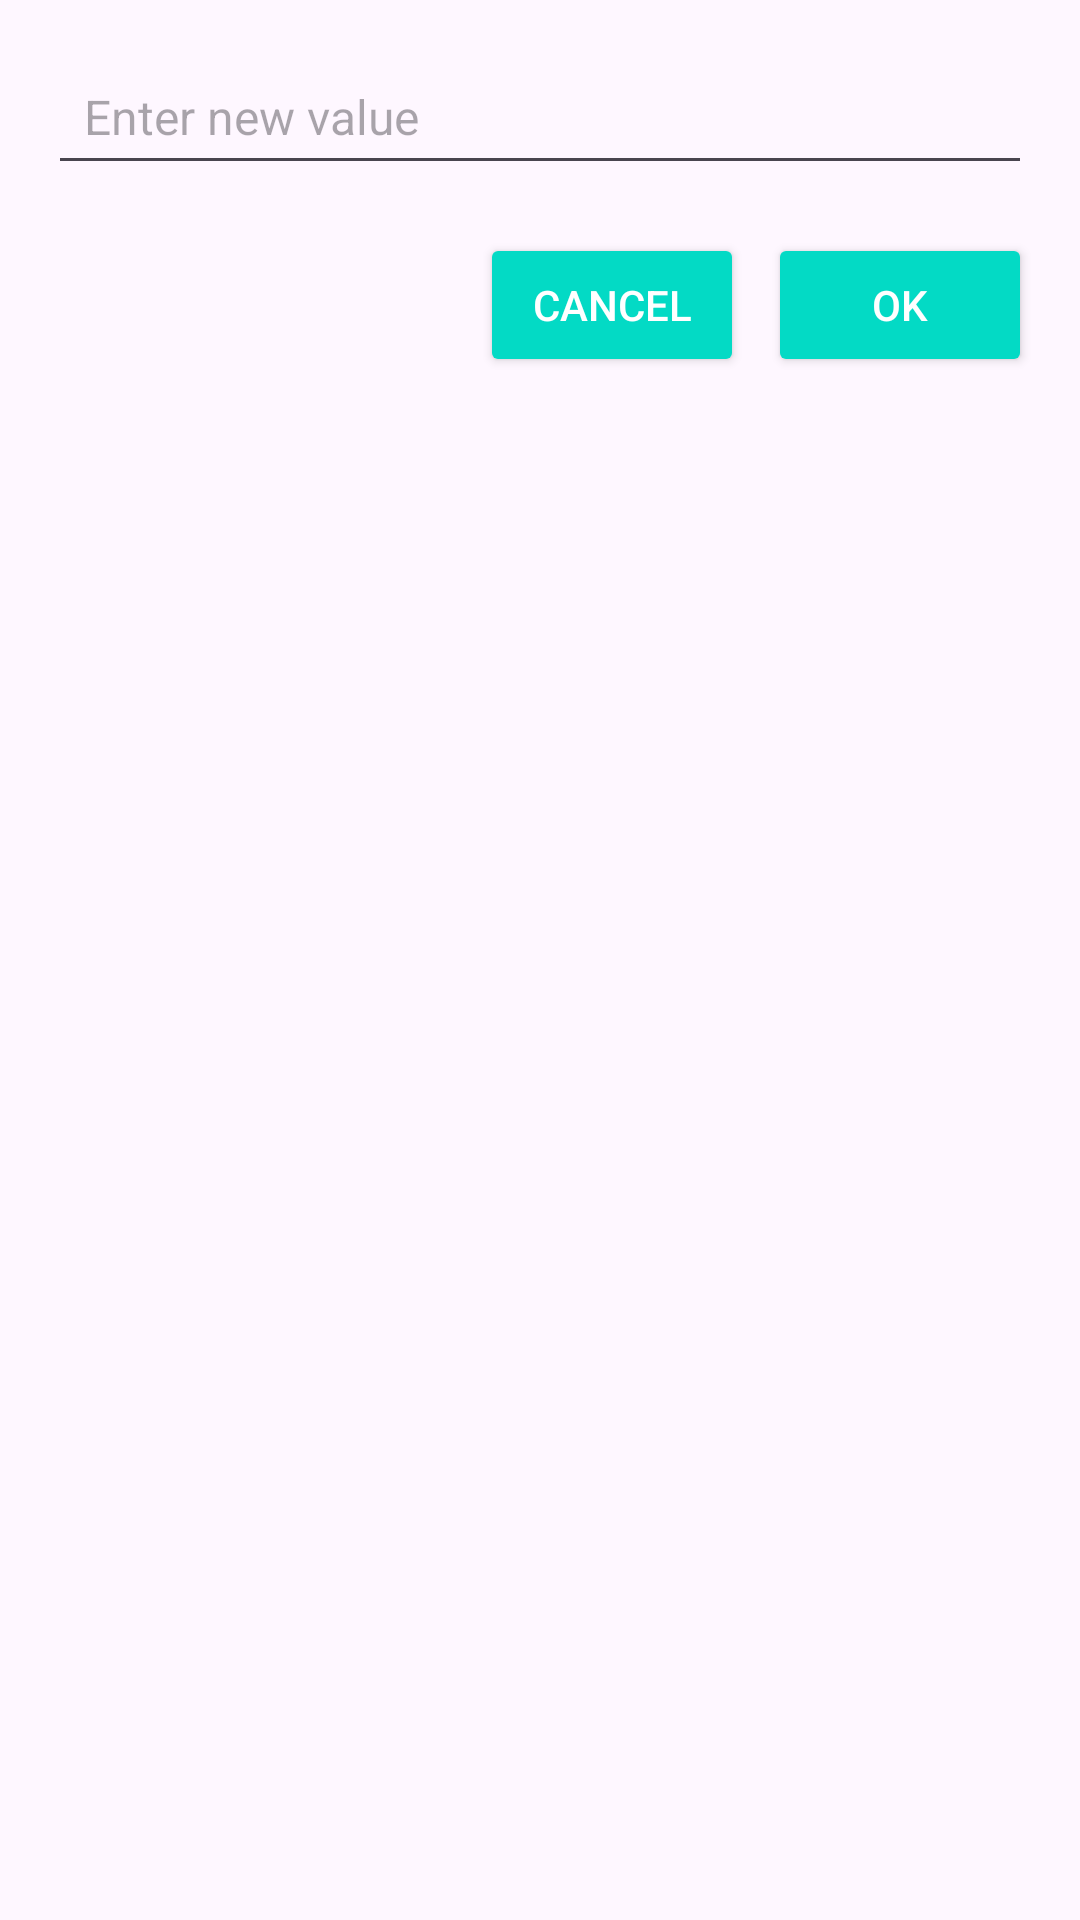

Reconstruct the res/layout file that produces this screen, plus the resources it refers to.
<!-- AndroidManifest.xml: application theme Theme.Projecte -->
<!-- res/layout/dialog_edit_field.xml -->
<?xml version="1.0" encoding="utf-8"?>
<LinearLayout xmlns:android="http://schemas.android.com/apk/res/android"
    android:layout_width="match_parent"
    android:layout_height="wrap_content"
    android:orientation="vertical"
    android:padding="16dp">

    <EditText
        android:id="@+id/et_edit_field"
        android:layout_width="match_parent"
        android:layout_height="wrap_content"
        android:hint="Enter new value"
        android:inputType="text"
        android:padding="12dp"
        android:textSize="16sp" />

    <LinearLayout
        android:layout_width="match_parent"
        android:layout_height="wrap_content"
        android:orientation="horizontal"
        android:layout_marginTop="16dp"
        android:gravity="end">

        <Button
            android:id="@+id/btn_cancel"
            android:layout_width="wrap_content"
            android:layout_height="wrap_content"
            android:text="Cancel"
            android:layout_marginRight="8dp"
            android:backgroundTint="@color/teal_200"
            android:textColor="@android:color/white" />

        <Button
            android:id="@+id/btn_ok"
            android:layout_width="wrap_content"
            android:layout_height="wrap_content"
            android:text="OK"
            android:backgroundTint="@color/teal_200"
            android:textColor="@android:color/white" />
    </LinearLayout>
</LinearLayout>
<!-- resources referenced by this layout -->
<resources>
  <color name="teal_200">#03DAC5</color>
  <style name="Theme.Projecte" parent="Base.Theme.Projecte" />
  <style name="Base.Theme.Projecte" parent="Theme.Material3.DayNight.NoActionBar">
          
          
      </style>
</resources>
